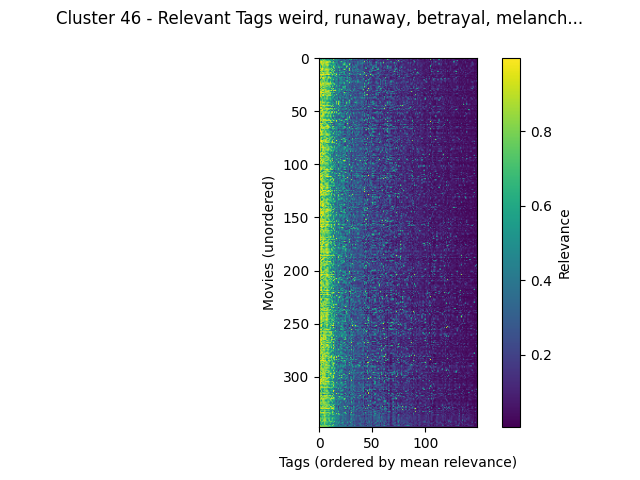

The file beside this chart, header and first rows:
movieId, weird, runaway, betrayal, melancholic, greed, original, culture clash, vengeance, dialogue, drama, pornography, independent film, good, quirky, drinking, mentor, adaptation, catastrophe, death, light, predictable, absurd, chase
To Die For (1995), 0.9842, 0.9073, 0.7165, 0.5547, 0.621, 0.7635, 0.767, 0.4725, 0.7133, 0.767, 0.6178, 0.4882, 0.767, 0.9762, 0.479, 0.44, 0.522, 0.4602, 0.143, 0.6973, 0.3335, 0.7908, 0.1583
Young Poisoner's Handbook, The (1995), 0.8353, 0.8225, 0.9263, 0.7732, 0.8353, 0.8335, 0.749, 0.755, 0.8353, 0.7248, 0.6182, 0.4738, 0.4615, 0.8322, 0.4738, 0.9427, 0.498, 0.4253, 0.5175, 0.5145, 0.2005, 0.316, 0.1967
Nadja (1994), 0.7655, 0.5907, 0.4808, 0.7655, 0.6158, 0.7508, 0.483, 0.445, 0.711, 0.3365, 0.573, 0.6412, 0.3167, 0.8553, 0.5737, 0.4097, 0.557, 0.4133, 0.4405, 0.3718, 0.3795, 0.2715, 0.2657
Death and the Maiden (1994), 0.9477, 0.7928, 0.8313, 0.7488, 0.9477, 0.7588, 0.8313, 0.6857, 0.6555, 0.8313, 0.5693, 0.5162, 0.6385, 0.2702, 0.5162, 0.4183, 0.4945, 0.4325, 0.36, 0.2937, 0.1718, 0.2853, 0.269
Natural Born Killers (1994), 0.9035, 0.9567, 0.991, 0.881, 0.8237, 0.8782, 0.8237, 0.991, 0.9143, 0.8237, 0.9567, 0.412, 0.452, 0.86, 0.224, 0.3675, 0.4512, 0.4257, 0.1747, 0.3855, 0.6488, 0.9117, 0.2065
Kalifornia (1993), 0.9323, 0.9217, 0.9323, 0.8293, 0.9283, 0.8077, 0.9323, 0.9507, 0.9032, 0.7355, 0.7043, 0.7113, 0.7743, 0.732, 0.7113, 0.4865, 0.5465, 0.4213, 0.277, 0.299, 0.3857, 0.2042, 0.378
Romeo Is Bleeding (1993), 0.691, 0.756, 0.9145, 0.8782, 0.9145, 0.7432, 0.9145, 0.7962, 0.766, 0.6038, 0.5625, 0.2833, 0.4925, 0.6018, 0.431, 0.448, 0.3007, 0.5188, 0.3127, 0.3215, 0.349, 0.3655, 0.5365
Killer (Bulletproof Heart) (1994), 0.8522, 0.7232, 0.8395, 0.9597, 0.7395, 0.741, 0.8495, 0.9865, 0.9865, 0.7528, 0.6883, 0.7232, 0.57, 0.5445, 0.7232, 0.5787, 0.1772, 0.4952, 0.5045, 0.3267, 0.3093, 0.245, 0.6593
Cronos (1993), 0.8627, 0.8635, 0.5032, 0.8605, 0.8627, 0.8133, 0.7262, 0.7735, 0.8627, 0.3847, 0.394, 0.7262, 0.5262, 0.7965, 0.534, 0.5088, 0.5022, 0.4103, 0.4968, 0.4317, 0.3, 0.2943, 0.403
Cemetery Man (Dellamorte Dellamore) (199…, 0.9815, 0.8625, 0.5202, 0.8485, 0.6268, 0.7805, 0.6268, 0.8625, 0.6172, 0.6268, 0.4587, 0.4775, 0.5445, 0.9815, 0.5583, 0.489, 0.5205, 0.3982, 0.8998, 0.7005, 0.4888, 0.7625, 0.2745
Eyes Without a Face (Yeux sans visage, L…, 0.9255, 0.9463, 0.8493, 0.9862, 0.866, 0.7, 0.8493, 0.7708, 0.7915, 0.724, 0.5777, 0.9177, 0.4655, 0.508, 0.9177, 0.3017, 0.4255, 0.3947, 0.3395, 0.5523, 0.2137, 0.2407, 0.2547
Bound (1996), 0.9712, 0.6913, 0.9712, 0.9895, 0.7408, 0.7905, 0.9712, 0.9495, 0.882, 0.7962, 0.8645, 0.5393, 0.8947, 0.5292, 0.2965, 0.5168, 0.3123, 0.4343, 0.195, 0.5393, 0.2855, 0.177, 0.4617
Night of the Living Dead (1968), 0.9553, 0.9667, 0.8858, 0.8858, 0.7865, 0.8555, 0.8858, 0.7968, 0.9213, 0.7812, 0.4475, 0.8525, 0.7023, 0.578, 0.8525, 0.3905, 0.385, 0.4537, 0.3615, 0.8348, 0.3947, 0.3255, 0.365
2 Days in the Valley (1996), 0.7643, 0.6345, 0.8733, 0.6903, 0.5617, 0.7675, 0.7315, 0.8707, 0.8673, 0.6603, 0.403, 0.5695, 0.6705, 0.7643, 0.367, 0.4952, 0.2467, 0.441, 0.1915, 0.3712, 0.3625, 0.3755, 0.505
Cook the Thief His Wife & Her Lover, The…, 0.9657, 0.8725, 0.7612, 0.9657, 0.8758, 0.7703, 0.8667, 0.879, 0.8725, 0.6823, 0.9085, 0.807, 0.422, 0.7785, 0.3382, 0.3282, 0.5515, 0.411, 0.3628, 0.5847, 0.5327, 0.7265, 0.243
Grifters, The (1990), 0.878, 0.7988, 0.7748, 0.7725, 0.9315, 0.749, 0.7725, 0.9247, 0.878, 0.7725, 0.6242, 0.7725, 0.582, 0.5988, 0.7725, 0.645, 0.7055, 0.4337, 0.2812, 0.4085, 0.4305, 0.2445, 0.2122
Shining, The (1980), 0.9888, 0.9888, 0.9583, 0.9888, 0.9762, 0.8667, 0.9762, 0.894, 0.9888, 0.9762, 0.7125, 0.563, 0.9133, 0.6667, 0.563, 0.49, 0.9748, 0.4435, 0.4032, 0.8115, 0.3285, 0.5677, 0.4377
Body Snatcher, The (1945), 0.9025, 0.8282, 0.9143, 0.8088, 0.812, 0.7368, 0.6727, 0.3077, 0.6727, 0.5775, 0.2777, 0.5873, 0.6727, 0.397, 0.5873, 0.7345, 0.5125, 0.3997, 0.3438, 0.5657, 0.1905, 0.1545, 0.2392
Crucible, The (1996), 0.8302, 0.7478, 0.8498, 0.416, 0.8055, 0.734, 0.8498, 0.5605, 0.8302, 0.8498, 0.5258, 0.413, 0.5467, 0.219, 0.413, 0.4825, 0.6943, 0.453, 0.4602, 0.2597, 0.2913, 0.6907, 0.24
Lost Highway (1997), 0.992, 0.9583, 0.804, 0.989, 0.989, 0.8128, 0.8385, 0.569, 0.921, 0.8385, 0.8598, 0.7045, 0.544, 0.5377, 0.5415, 0.353, 0.3257, 0.446, 0.349, 0.7097, 0.544, 0.5477, 0.3305
Designated Mourner, The (1997), 0.9107, 0.8962, 0.3835, 0.9107, 0.9107, 0.8042, 0.5935, 0.6797, 0.9107, 0.5353, 0.885, 0.5935, 0.4778, 0.5925, 0.3688, 0.494, 0.5905, 0.4778, 0.277, 0.4337, 0.5735, 0.4337, 0.1932
U Turn (1997), 0.82, 0.4655, 0.8295, 0.7035, 0.8425, 0.7557, 0.6657, 0.8295, 0.6657, 0.3795, 0.468, 0.6685, 0.5503, 0.82, 0.4437, 0.4087, 0.62, 0.413, 0.1922, 0.5005, 0.427, 0.5005, 0.3422
Ugly, The (1997), 0.8698, 0.8595, 0.7697, 0.8408, 0.7133, 0.8553, 0.4415, 0.9022, 0.6052, 0.4415, 0.7528, 0.5337, 0.471, 0.39, 0.2637, 0.4858, 0.406, 0.395, 0.2203, 0.3147, 0.4695, 0.4535, 0.3505
This World, Then the Fireworks (1997), 0.758, 0.846, 0.7933, 0.7425, 0.6697, 0.837, 0.846, 0.7933, 0.6697, 0.451, 0.8905, 0.4732, 0.617, 0.4337, 0.2012, 0.4888, 0.486, 0.408, 0.3478, 0.4627, 0.5012, 0.2977, 0.4537
Blue Velvet (1986), 0.988, 0.9698, 0.7185, 0.9715, 0.9808, 0.8017, 0.8295, 0.8253, 0.9808, 0.8295, 0.9433, 0.7085, 0.7282, 0.7982, 0.6235, 0.362, 0.3905, 0.4127, 0.226, 0.681, 0.506, 0.6565, 0.2472
Henry: Portrait of a Serial Killer (1986…, 0.958, 0.958, 0.9225, 0.867, 0.849, 0.7873, 0.867, 0.9553, 0.881, 0.867, 0.803, 0.867, 0.456, 0.6145, 0.867, 0.5988, 0.3505, 0.408, 0.378, 0.2245, 0.4738, 0.2557, 0.2228
Rosemary's Baby (1968), 0.9193, 0.9732, 0.8475, 0.8727, 0.9193, 0.7783, 0.8475, 0.6108, 0.8013, 0.8475, 0.6538, 0.411, 0.6773, 0.5128, 0.5355, 0.3172, 0.6863, 0.4267, 0.2975, 0.7095, 0.2595, 0.3047, 0.208
Frenzy (1972), 0.7837, 0.7792, 0.951, 0.6452, 0.6847, 0.811, 0.7795, 0.8807, 0.6925, 0.6973, 0.9165, 0.345, 0.8125, 0.6528, 0.3475, 0.446, 0.6222, 0.43, 0.4323, 0.5477, 0.229, 0.378, 0.719
Marnie (1964), 0.9655, 0.9443, 0.6348, 0.8042, 0.9655, 0.7688, 0.729, 0.6532, 0.6398, 0.729, 0.7242, 0.3682, 0.6348, 0.2303, 0.3682, 0.4475, 0.4482, 0.434, 0.2077, 0.3602, 0.2328, 0.208, 0.7308
Clay Pigeons (1998), 0.8965, 0.6188, 0.9467, 0.6285, 0.6607, 0.7902, 0.658, 0.7057, 0.6607, 0.658, 0.533, 0.8558, 0.658, 0.8965, 0.3302, 0.5268, 0.3142, 0.439, 0.5455, 0.556, 0.374, 0.3192, 0.5715
Player, The (1992), 0.914, 0.914, 0.7955, 0.8887, 0.8887, 0.8255, 0.914, 0.6783, 0.65, 0.7305, 0.395, 0.5235, 0.7445, 0.5665, 0.4515, 0.635, 0.4287, 0.4335, 0.391, 0.6757, 0.3468, 0.9523, 0.2695
Love Is the Devil (1998), 0.9722, 0.8328, 0.8467, 0.9722, 0.9295, 0.6995, 0.9722, 0.7248, 0.9295, 0.8467, 0.7795, 0.9722, 0.5893, 0.865, 0.8467, 0.9097, 0.5553, 0.411, 0.5895, 0.5527, 0.3452, 0.4575, 0.191
Texas Chainsaw Massacre, The (1974), 0.9257, 0.972, 0.9257, 0.6955, 0.7298, 0.7828, 0.9257, 0.8927, 0.9477, 0.835, 0.6232, 0.4798, 0.3612, 0.6155, 0.2712, 0.361, 0.457, 0.4083, 0.4557, 0.5757, 0.4127, 0.259, 0.5797
Peeping Tom (1960), 0.9627, 0.9775, 0.9617, 0.9802, 0.9305, 0.787, 0.9617, 0.7625, 0.8442, 0.8157, 0.8705, 0.7077, 0.592, 0.7232, 0.7077, 0.4002, 0.4073, 0.4, 0.544, 0.4672, 0.1995, 0.2682, 0.3305
8MM (1999), 0.9022, 0.9022, 0.852, 0.5102, 0.79, 0.7797, 0.6955, 0.865, 0.79, 0.6955, 0.9875, 0.3485, 0.6248, 0.322, 0.1887, 0.4655, 0.394, 0.4505, 0.456, 0.2132, 0.5355, 0.1762, 0.3638
Dead Ringers (1988), 0.9862, 0.9257, 0.7775, 0.9343, 0.9818, 0.754, 0.855, 0.635, 0.879, 0.855, 0.7755, 0.6558, 0.6488, 0.4792, 0.6558, 0.3775, 0.8253, 0.4032, 0.367, 0.3505, 0.339, 0.3327, 0.1402
I Stand Alone (Seul contre tous) (1998), 0.9595, 0.9595, 0.6887, 0.9473, 0.9473, 0.6535, 0.7425, 0.945, 0.8458, 0.8945, 0.9357, 0.7037, 0.5475, 0.3548, 0.7037, 0.3907, 0.3472, 0.4115, 0.2425, 0.4472, 0.4545, 0.3977, 0.1405
Ravenous (1999), 0.8515, 0.8982, 0.853, 0.547, 0.581, 0.757, 0.4978, 0.869, 0.689, 0.478, 0.5065, 0.3578, 0.478, 0.7795, 0.344, 0.3562, 0.367, 0.4125, 0.4015, 0.4477, 0.284, 0.3073, 0.7043
Heaven (1998), 0.7757, 0.5955, 0.806, 0.702, 0.6418, 0.855, 0.6675, 0.8965, 0.613, 0.6675, 0.7715, 0.5215, 0.6825, 0.4585, 0.2275, 0.468, 0.5275, 0.6262, 0.1305, 0.702, 0.5677, 0.1985, 0.415
Boys, The (1998), 0.5108, 0.7382, 0.64, 0.7382, 0.7382, 0.7438, 0.666, 0.9205, 0.666, 0.6352, 0.6845, 0.5923, 0.4087, 0.4405, 0.6212, 0.3522, 0.3618, 0.4905, 0.1683, 0.1603, 0.5102, 0.1583, 0.3542
Killer's Kiss (1955), 0.8442, 0.6348, 0.5982, 0.8442, 0.5623, 0.7133, 0.6205, 0.6703, 0.6348, 0.4718, 0.7095, 0.5795, 0.4788, 0.2767, 0.5795, 0.5122, 0.3207, 0.3995, 0.3942, 0.3875, 0.302, 0.2092, 0.9127
Pit and the Pendulum (1961), 0.8835, 0.9125, 0.776, 0.8215, 0.6238, 0.7065, 0.776, 0.4602, 0.611, 0.4665, 0.4542, 0.4347, 0.5295, 0.3085, 0.2288, 0.4317, 0.832, 0.4067, 0.9065, 0.637, 0.2037, 0.1395, 0.4337
Tomb of Ligeia, The (1965), 0.9155, 0.9637, 0.7637, 0.9577, 0.9155, 0.864, 0.673, 0.7637, 0.9155, 0.7925, 0.693, 0.378, 0.4587, 0.6355, 0.3365, 0.4427, 0.7885, 0.3852, 0.8493, 0.5925, 0.5925, 0.277, 0.669
Masque of the Red Death, The (1964), 0.946, 0.8682, 0.7165, 0.8133, 0.7198, 0.7677, 0.6028, 0.7888, 0.7198, 0.5262, 0.5218, 0.563, 0.6308, 0.2625, 0.563, 0.4337, 0.7617, 0.411, 0.9918, 0.4805, 0.3327, 0.1515, 0.3842
Tales of Terror (1962), 0.931, 0.899, 0.8558, 0.729, 0.6535, 0.7543, 0.5457, 0.9267, 0.6292, 0.5527, 0.5747, 0.2792, 0.5982, 0.6803, 0.3227, 0.4047, 0.6723, 0.3997, 0.9845, 0.4073, 0.4032, 0.232, 0.53
Perfect Blue (1997), 0.99, 0.9555, 0.865, 0.92, 0.99, 0.8575, 0.865, 0.8885, 0.92, 0.8368, 0.8335, 0.6432, 0.8215, 0.4367, 0.4808, 0.4567, 0.4095, 0.4235, 0.3013, 0.7708, 0.1885, 0.4855, 0.259
Minus Man, The (1999), 0.8122, 0.7508, 0.6412, 0.7837, 0.8122, 0.8855, 0.6775, 0.6412, 0.6953, 0.591, 0.5232, 0.8727, 0.591, 0.7962, 0.3572, 0.5005, 0.3905, 0.4175, 0.4283, 0.5325, 0.5375, 0.4828, 0.3295
Alice, Sweet Alice (a.k.a. Communion) (a…, 0.8665, 0.9845, 0.9503, 0.7523, 0.734, 0.7885, 0.6385, 0.7597, 0.4582, 0.3518, 0.5913, 0.3342, 0.4075, 0.229, 0.3342, 0.3992, 0.3975, 0.3937, 0.6675, 0.1995, 0.437, 0.1175, 0.266
Deliverance (1972), 0.9253, 0.9253, 0.9235, 0.7712, 0.8177, 0.7692, 0.9235, 0.9018, 0.9235, 0.8177, 0.8922, 0.7822, 0.8177, 0.4075, 0.7822, 0.5507, 0.6488, 0.4345, 0.369, 0.6055, 0.314, 0.3482, 0.3872
Limey, The (1999), 0.7955, 0.6502, 0.7352, 0.9762, 0.7877, 0.839, 0.717, 0.9245, 0.801, 0.8257, 0.4965, 0.6165, 0.717, 0.4692, 0.6165, 0.5423, 0.3285, 0.4253, 0.6975, 0.349, 0.2983, 0.3582, 0.513
Bay of Blood (a.k.a. Twitch of the Death…, 0.8922, 0.8645, 0.9607, 0.9375, 0.62, 0.649, 0.6753, 0.9018, 0.558, 0.4183, 0.7248, 0.3558, 0.2923, 0.6863, 0.271, 0.3588, 0.2913, 0.3885, 0.8357, 0.2487, 0.3965, 0.2198, 0.2647
Talented Mr. Ripley, The (1999), 0.932, 0.845, 0.8045, 0.8308, 0.8798, 0.782, 0.9313, 0.6877, 0.6585, 0.9313, 0.5357, 0.8308, 0.9313, 0.3448, 0.8308, 0.5555, 0.8233, 0.4197, 0.222, 0.323, 0.4345, 0.1595, 0.2157
Titus (1999), 0.9323, 0.8525, 0.8073, 0.8813, 0.8525, 0.8755, 0.926, 0.8462, 0.8128, 0.8525, 0.604, 0.8525, 0.8525, 0.4195, 0.8525, 0.437, 0.824, 0.5002, 0.3075, 0.749, 0.5793, 0.4728, 0.2275
Zed & Two Noughts, A (1985), 0.9333, 0.799, 0.5185, 0.92, 0.92, 0.735, 0.7412, 0.4935, 0.92, 0.716, 0.7315, 0.7412, 0.4327, 0.6987, 0.3272, 0.4542, 0.4778, 0.4642, 0.9363, 0.5723, 0.285, 0.5723, 0.3548
Twin Peaks: Fire Walk with Me (1992), 0.9888, 0.8105, 0.7833, 0.942, 0.942, 0.721, 0.4343, 0.5843, 0.7775, 0.4343, 0.7398, 0.5295, 0.3485, 0.5115, 0.265, 0.3375, 0.2817, 0.4052, 0.4652, 0.1907, 0.382, 0.3638, 0.2268
Man Bites Dog (C'est arrivé près de chez…, 0.9828, 0.9287, 0.9855, 0.9433, 0.7875, 0.747, 0.7195, 0.9855, 0.8073, 0.7195, 0.9245, 0.6753, 0.4647, 0.9828, 0.6365, 0.5308, 0.4077, 0.4083, 0.2115, 0.4445, 0.377, 0.7915, 0.251
Bluebeard (1944), 0.901, 0.7663, 0.8122, 0.7953, 0.737, 0.6937, 0.5647, 0.6673, 0.737, 0.363, 0.751, 0.683, 0.2585, 0.4127, 0.2973, 0.3468, 0.2015, 0.3772, 0.274, 0.1497, 0.4025, 0.288, 0.8545
Horror Hotel (a.k.a. City of the Dead, T…, 0.9323, 0.98, 0.7137, 0.826, 0.6035, 0.5713, 0.6633, 0.4942, 0.6035, 0.5763, 0.5238, 0.7275, 0.2275, 0.2233, 0.7275, 0.3332, 0.3588, 0.3738, 0.2562, 0.3947, 0.3885, 0.09975, 0.2767
Jacob's Ladder (1990), 0.9815, 0.908, 0.779, 0.8328, 0.98, 0.8985, 0.8887, 0.595, 0.8328, 0.8887, 0.455, 0.4898, 0.7822, 0.444, 0.415, 0.5555, 0.2797, 0.4117, 0.682, 0.7332, 0.267, 0.4625, 0.2655
American Psycho (2000), 0.969, 0.934, 0.9607, 0.795, 0.934, 0.8368, 0.934, 0.9607, 0.879, 0.934, 0.9073, 0.7292, 0.6532, 0.94, 0.7292, 0.4752, 0.956, 0.4457, 0.2357, 0.5843, 0.6587, 0.8882, 0.3962
... 288 more rows
